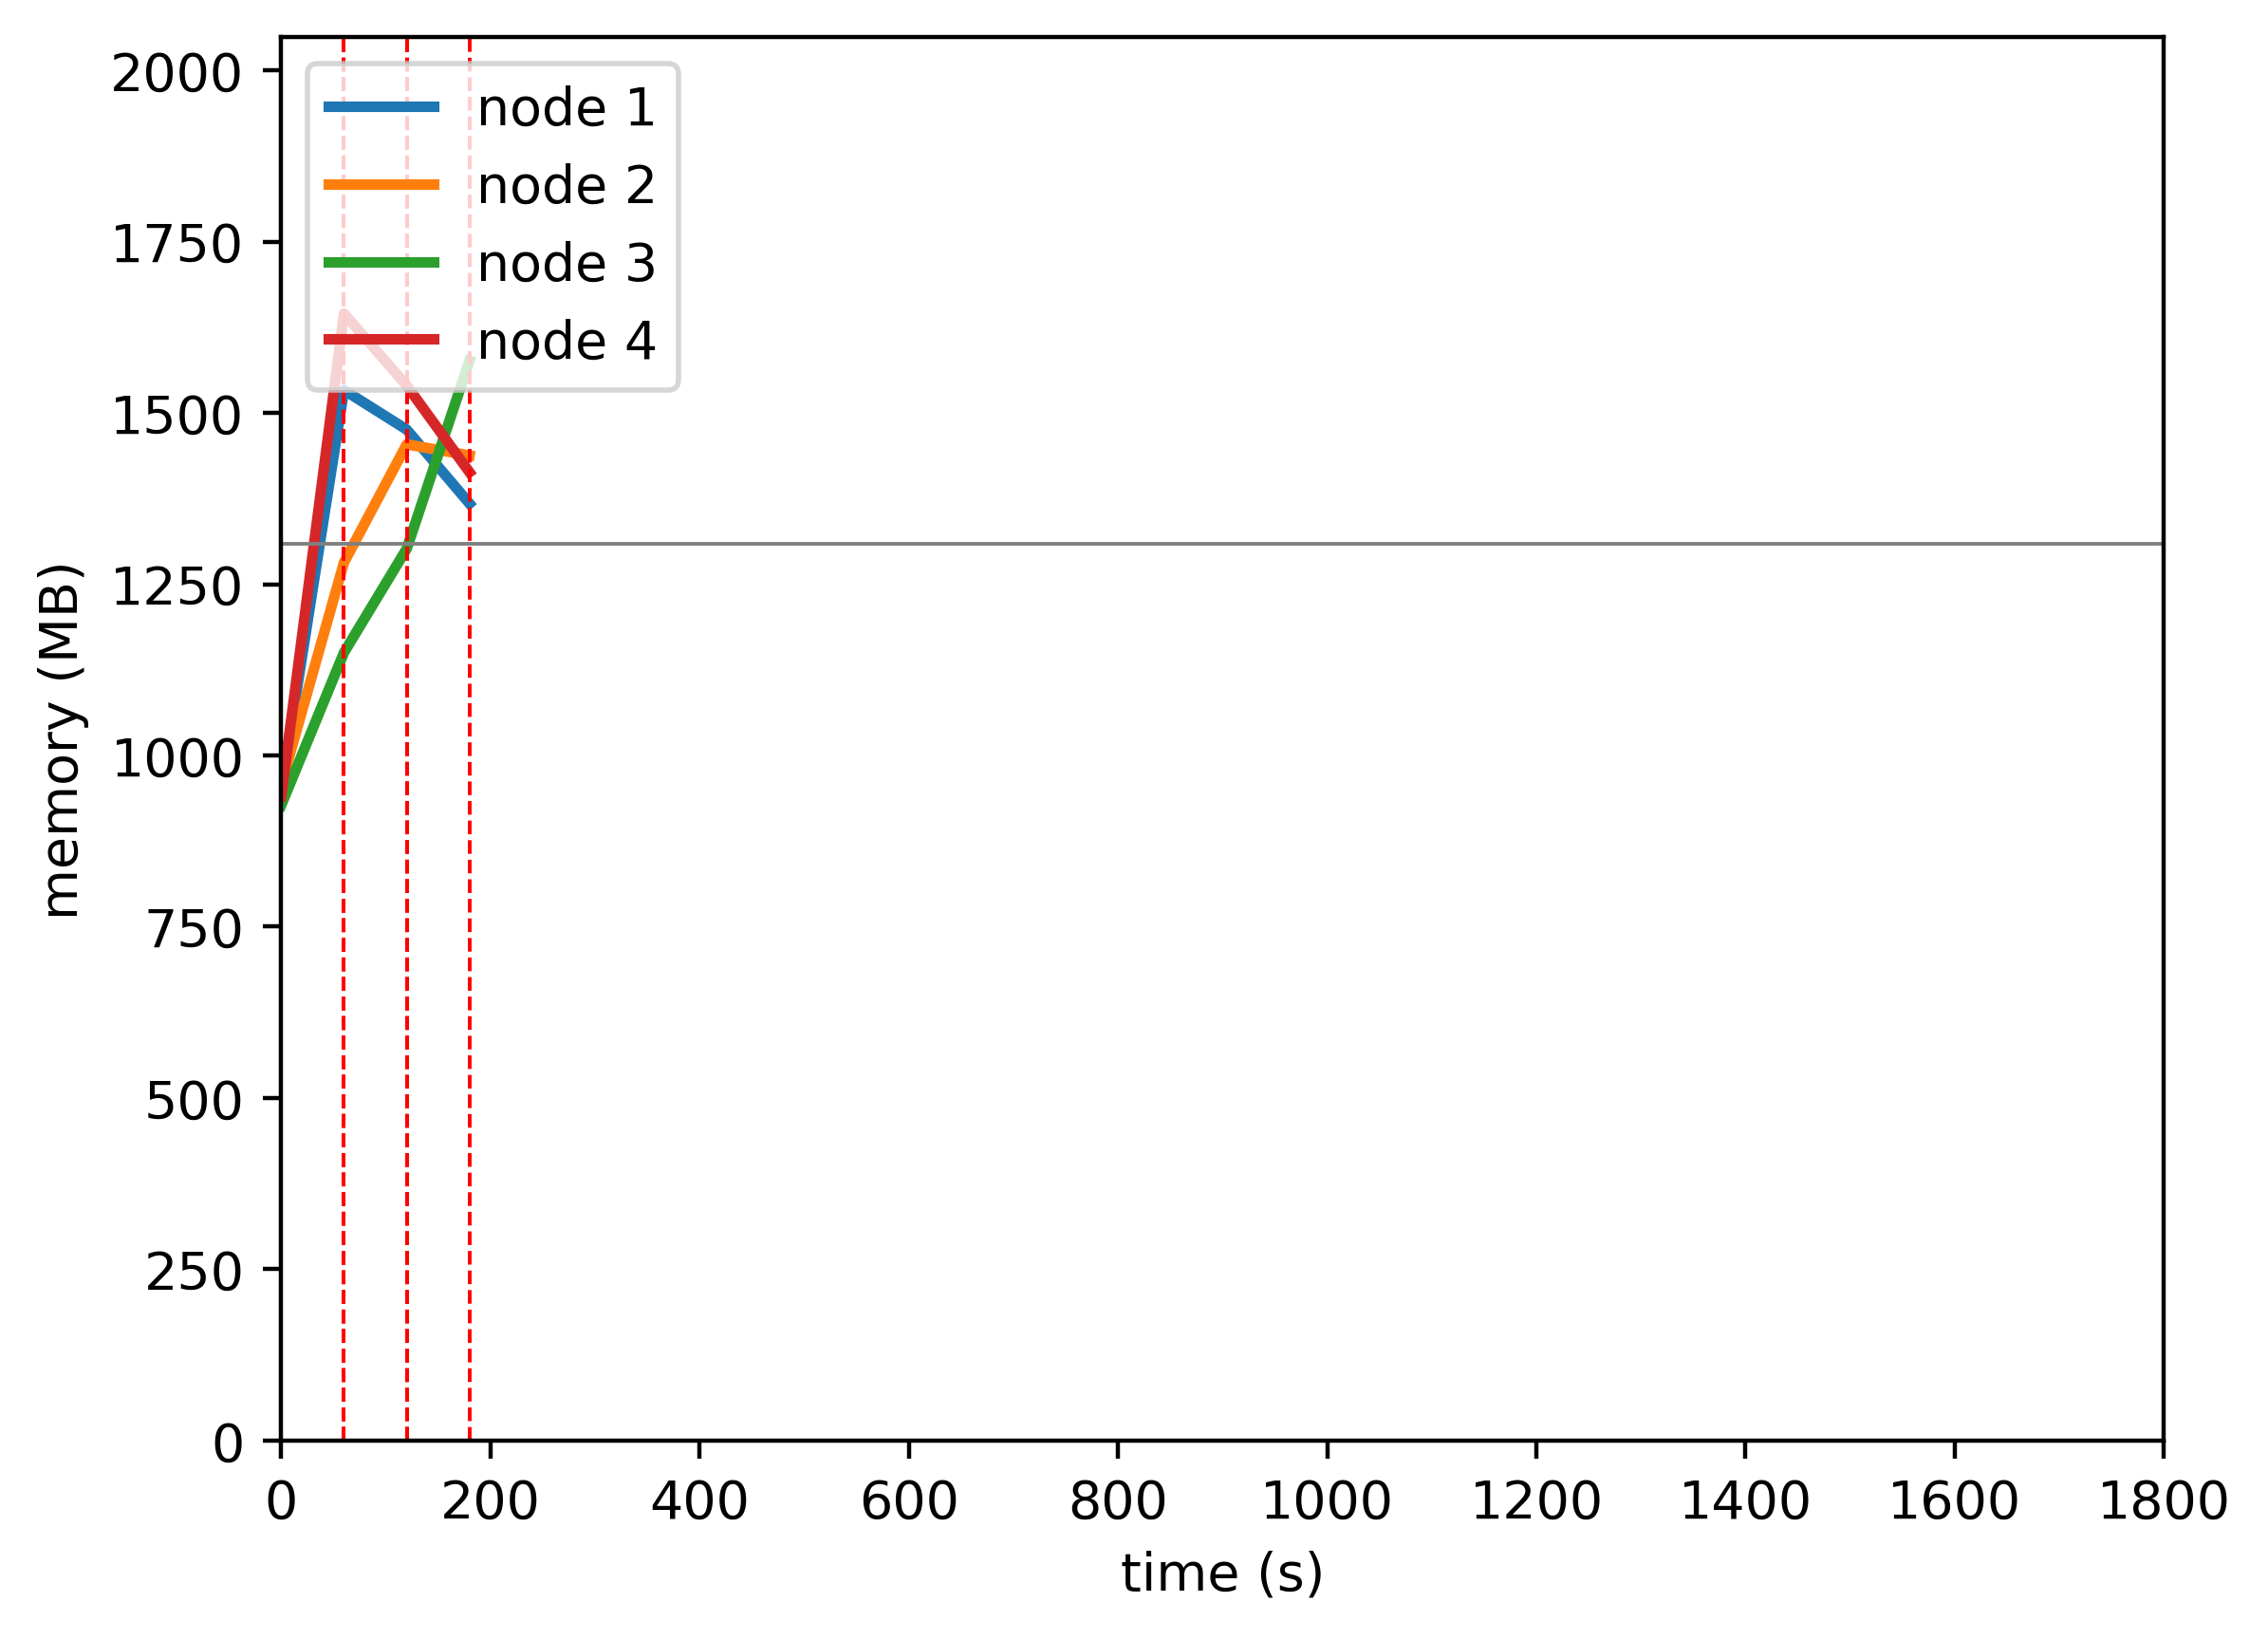

Values plotted in this chart, from the file beside it:
timestamp, ppgcc-m02_pod_amount, ppgcc-m02_memory, ppgcc-m02_cpu, ppgcc-m03_pod_amount, ppgcc-m03_memory, ppgcc-m03_cpu, ppgcc-m04_pod_amount, ppgcc-m04_memory, ppgcc-m04_cpu, ppgcc-m05_pod_amount, ppgcc-m05_memory, ppgcc-m05_cpu
0, 5, 974128, 117741629, 5, 980144, 109382965, 5, 949612, 104970303, 5, 963040, 119894604
60, 5, 1570108, 916165988, 5, 1312520, 575750293, 5, 1177840, 344077559, 5, 1684584, 1067569158
120, 3, 1511000, 1415885160, 7, 1489004, 841298074, 7, 1333072, 522537058, 3, 1576824, 1568084893
180, 2, 1400516, 1307632543, 6, 1472372, 824938837, 10, 1614100, 810806279, 2, 1447332, 1441079205
